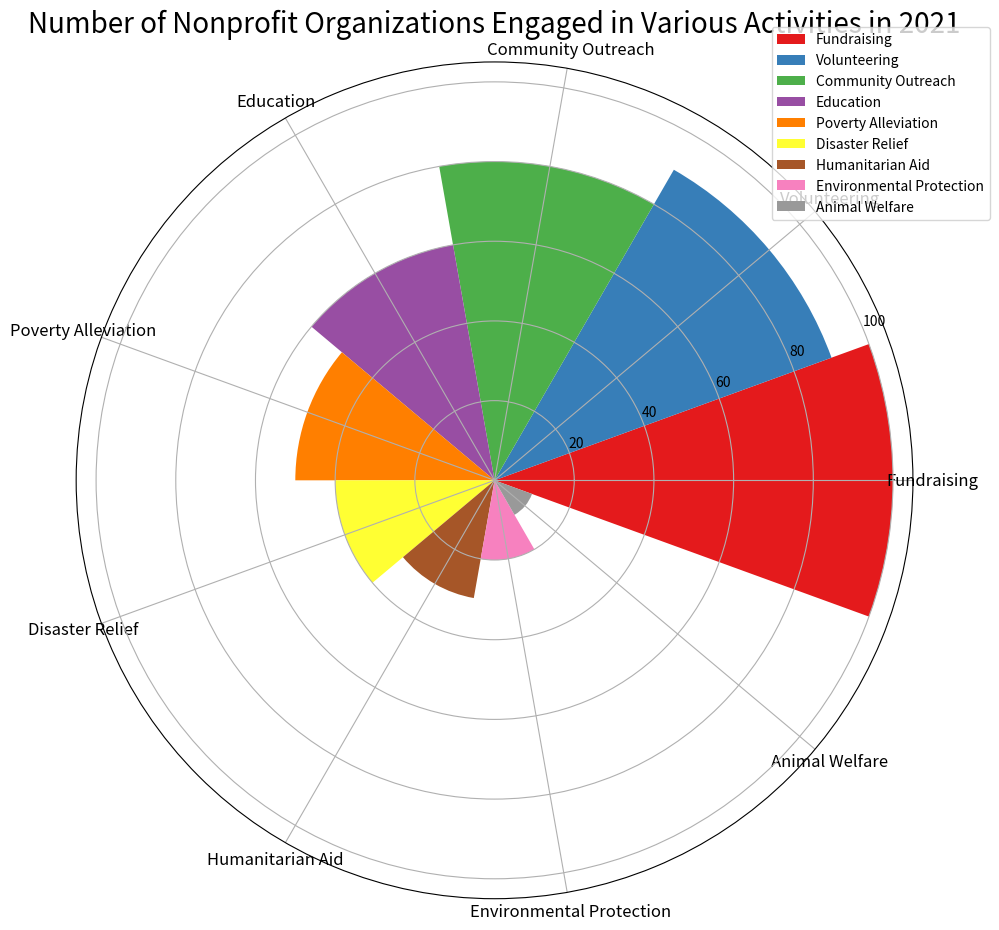

Reproduce this figure in Python. (Note: this script raises an exception after producing the figure.)


import matplotlib.pyplot as plt
import numpy as np

# Transforming given data into three variables
data_labels = ['Fundraising', 'Volunteering', 'Community Outreach', 'Education', 'Poverty Alleviation', 'Disaster Relief', 'Humanitarian Aid', 'Environmental Protection', 'Animal Welfare']
line_labels = ['Category', 'Number']
data = [[100, 90, 80, 60, 50, 40, 30, 20, 10]]

# Plotting the data in a rose chart
fig = plt.figure(figsize=(10, 10))
ax = fig.add_subplot(1, 1, 1, projection='polar')
num_categories = len(data_labels)
sector_angle = (2 * np.pi) / num_categories

# Creating multiple sectors with different colors
colors = ["#e41a1c", "#377eb8", "#4daf4a", "#984ea3", "#ff7f00", "#ffff33", "#a65628", "#f781bf", "#999999"]
for i in range(len(data_labels)):
    ax.bar(sector_angle * i, data[0][i], width=sector_angle, label=data_labels[i], color=colors[i])

# Adding legend to the chart
ax.legend(data_labels, bbox_to_anchor=(1.1, 1.05))

# Setting ticks and labels
ax.set_xticks(np.linspace(0, 2 * np.pi, num_categories, endpoint=False))
ax.set_xticklabels(data_labels, fontsize=12, rotation=90)

# Setting the title
ax.set_title('Number of Nonprofit Organizations Engaged in Various Activities in 2021', fontsize=20)

# Resizing the image
plt.tight_layout()

# Saving the image
plt.savefig('/cpfs01/user/yanxiangchao/code0/gpt_chart/structchart_simulation/simulated_data_corner_cases/rose/png/20231228-070122_86.png')

# Clearing the current image state
plt.clf()